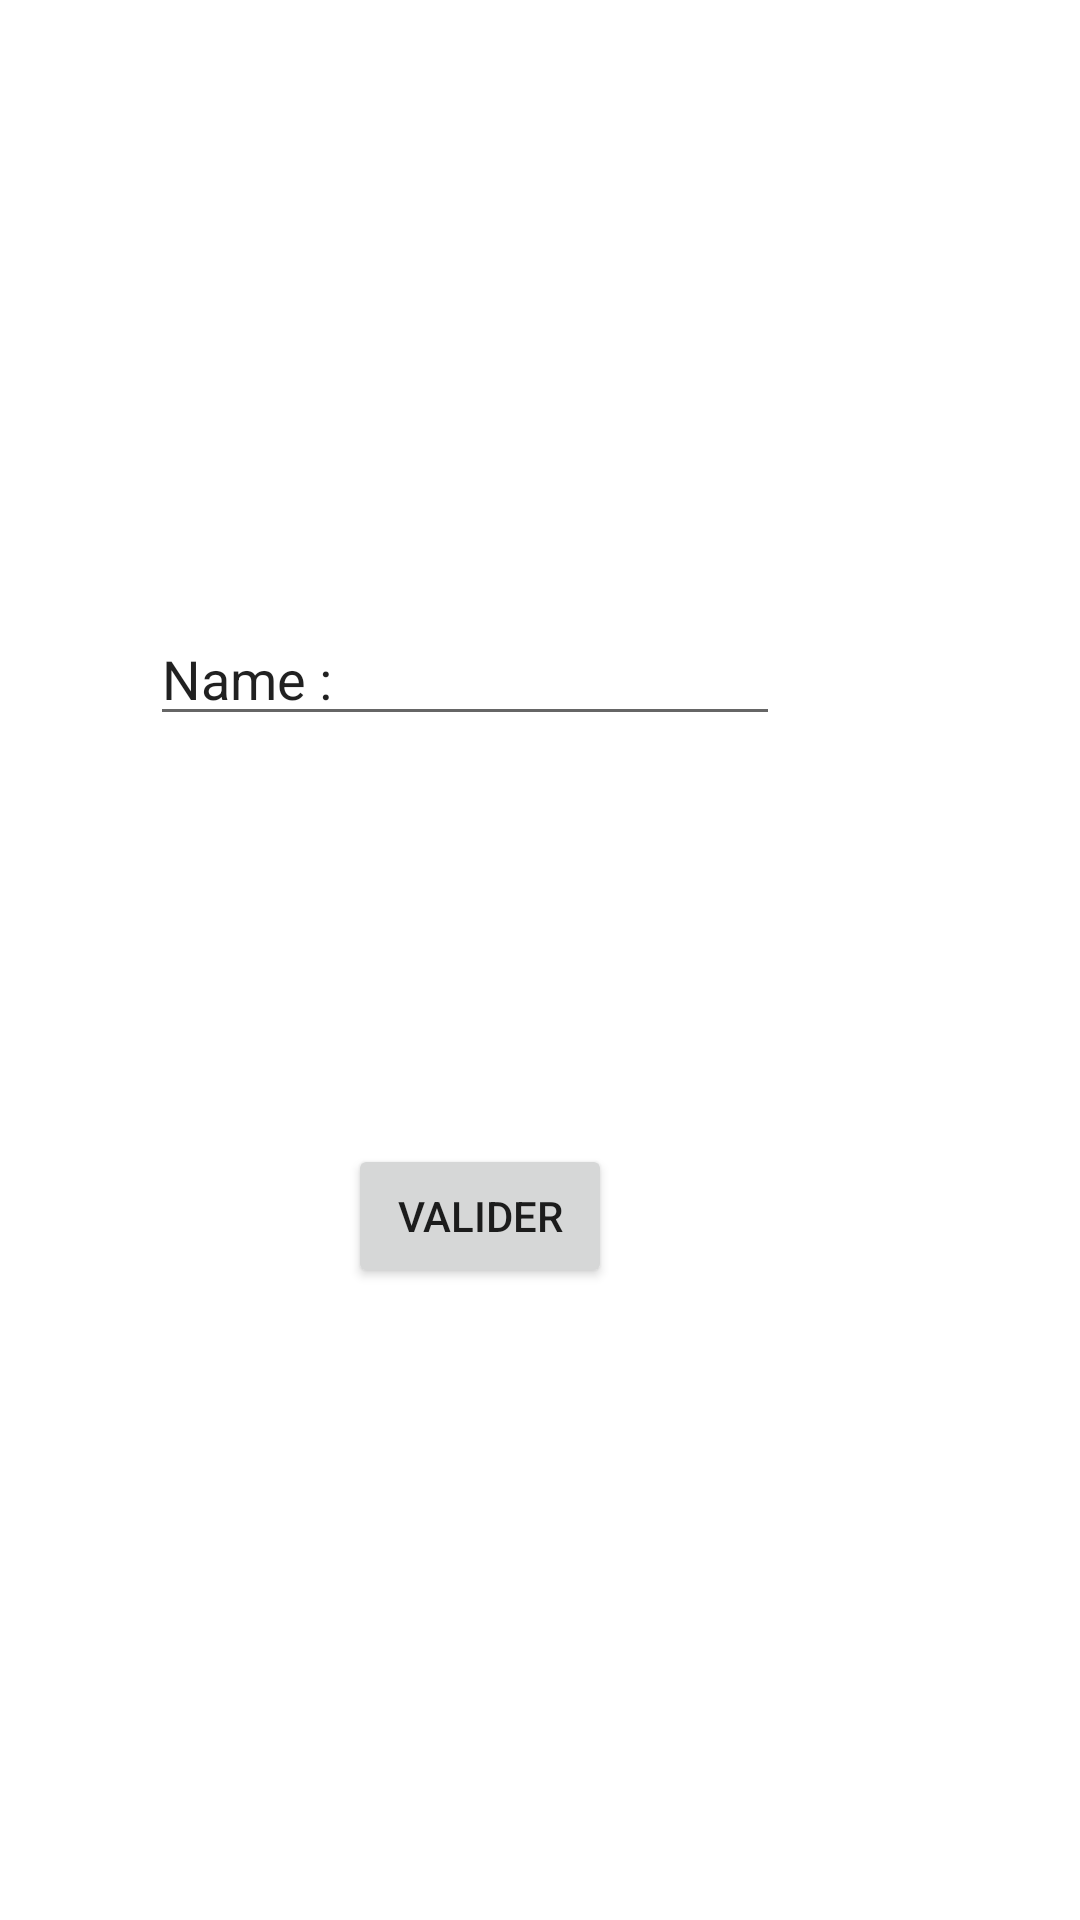

Produce the Android XML layout that renders to this screen, including the resource entries it uses.
<!-- AndroidManifest.xml: application theme Theme.Kinomap -->
<!-- res/layout/activity_main.xml -->
<?xml version="1.0" encoding="utf-8"?>
<androidx.constraintlayout.widget.ConstraintLayout xmlns:android="http://schemas.android.com/apk/res/android"
    xmlns:app="http://schemas.android.com/apk/res-auto"
    xmlns:tools="http://schemas.android.com/tools"
    android:layout_width="match_parent"
    android:layout_height="match_parent"
    tools:context=".MainActivity">


    <EditText
        android:id="@+id/name"
        android:layout_width="wrap_content"
        android:layout_height="wrap_content"
        android:layout_marginTop="204dp"
        android:layout_marginEnd="100dp"
        android:layout_marginRight="100dp"
        android:ems="10"
        android:inputType="textPersonName"
        android:text="@string/name"
        app:layout_constraintEnd_toEndOf="parent"
        app:layout_constraintTop_toTopOf="parent" />

    <Button
        android:id="@+id/buttonMenu"
        android:layout_width="wrap_content"
        android:layout_height="wrap_content"
        android:layout_marginTop="136dp"
        android:layout_marginEnd="156dp"
        android:layout_marginRight="156dp"
        android:text="@string/buttonName"
        app:layout_constraintEnd_toEndOf="parent"
        app:layout_constraintTop_toBottomOf="@+id/name" />

</androidx.constraintlayout.widget.ConstraintLayout>
<!-- resources referenced by this layout -->
<resources>
  <string name="buttonName">Valider</string>
  <string name="name">Name :</string>
  <style name="Theme.Kinomap" parent="Theme.MaterialComponents.DayNight.DarkActionBar">
          
          <item name="colorPrimary">@color/purple_500</item>
          <item name="colorPrimaryVariant">@color/purple_700</item>
          <item name="colorOnPrimary">@color/white</item>
          
          <item name="colorSecondary">@color/teal_200</item>
          <item name="colorSecondaryVariant">@color/teal_700</item>
          <item name="colorOnSecondary">@color/black</item>
          
          <item name="android:statusBarColor" tools:targetApi="l">?attr/colorPrimaryVariant</item>
          
      </style>
  <color name="purple_500">#FF6200EE</color>
  <color name="purple_700">#FF3700B3</color>
  <color name="white">#FFFFFFFF</color>
  <color name="teal_200">#FF03DAC5</color>
  <color name="teal_700">#FF018786</color>
  <color name="black">#FF000000</color>
</resources>
